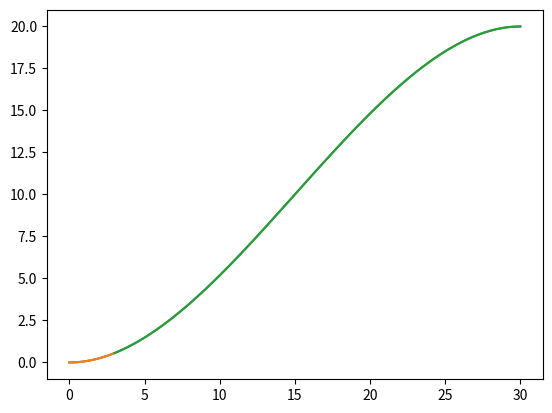

Write the Python code that produced this figure.
import numpy as np


class CubicBezierCurve:
    def __init__(self, p0, p1, p2, p3):
        self._p0, self._p1, self._p2, self._p3 = [np.asarray(p) for p in (p0, p1, p2, p3)]

    def evaluate(self, t):
        return (1 - t) ** 3 * self._p0[..., None] + 3 * (1 - t) ** 2 * t * self._p1[..., None] \
               + 3 * (1 - t) * t ** 2 * self._p2[..., None] + t ** 3 * self._p3[..., None]

    def evaluate_d1(self, t):
        return 3 * (1 - t) ** 2 * (self._p1[..., None] - self._p0[..., None]) \
               + 6 * (1 - t) * t * (self._p2[..., None] - self._p1[..., None]) \
               + 3 * t ** 2 * (self._p3[..., None] - self._p2[..., None])

    def split(self, t):
        """
        Split the cubic Bezier curve into two new cubic Bezier, both describing one part of the curve.

        :param t:
        :return:
        """
        p1, p2, p3, p4 = self._p0, self._p1, self._p2, self._p3

        p12 = (p2 - p1) * t + p1
        p23 = (p3 - p2) * t + p2
        p34 = (p4 - p3) * t + p3

        p123 = (p23 - p12) * t + p12
        p234 = (p34 - p23) * t + p23

        p1234 = (p234 - p123) * t + p123

        return CubicBezierCurve(p1, p12, p123, p1234), CubicBezierCurve(p1234, p234, p34, p4)


if __name__ == '__main__':
    import matplotlib.pyplot as plt

    cp = [(0, 0), (10, 0), (20, 20), (30, 20)]
    curve = CubicBezierCurve(*cp)
    curve2, curve3 = curve.split(0.1)

    ts = np.linspace(0, 1, num=100)

    curve_eval = curve.evaluate(ts)
    curve2_eval = curve2.evaluate(ts)
    curve3_eval = curve3.evaluate(ts)

    plt.figure()
    plt.plot(curve_eval[0, :], curve_eval[1, :])
    plt.plot(curve2_eval[0, :], curve2_eval[1, :])
    plt.plot(curve3_eval[0, :], curve3_eval[1, :])
    plt.show()
